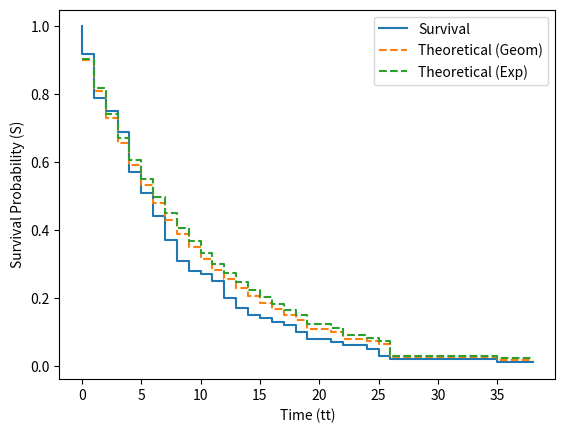

Generate this figure with matplotlib:
import numpy as np
import pandas as pd
import matplotlib.pyplot as plt
from scipy.stats import expon, geom

np.random.seed(2023)

N = 100
p = 0.1

data_surv = pd.DataFrame({'tt': [0], 'd': [np.nan], 'exposed': [N]})
data_geom = geom.rvs(p=p, size=N)
data_geom = pd.DataFrame({'tt': data_geom}).sort_values('tt')
data_summarised = data_geom.groupby('tt').size().reset_index(name='d')
data_summarised['exposed'] = N - data_summarised['d'].cumsum()
data_surv = pd.concat([data_surv, data_summarised], ignore_index=True)
data_surv['S'] = data_surv['exposed'] / N

data_th = pd.DataFrame({'tt': np.arange(1, N+1), 
                        'S_th': 1 - geom.cdf(np.arange(N)+1, p=p)})
data_th_exp = pd.DataFrame({'tt': np.arange(1, N+1),
                            'S_th_exp': 1 - expon.cdf(np.arange(N)+1, scale=1/p)})

data_surv = pd.merge(pd.merge(data_surv, data_th, how = "outer", on = 'tt'), 
                              data_th_exp, how = "outer", on = 'tt') \
                              .sort_values('tt') \
                              .iloc[:50] \
                              .dropna(subset = ['exposed'])

plt.step(data_surv['tt'], data_surv['S'], '-', label='Survival');
plt.step(data_surv['tt'], data_surv['S_th'], '--', label='Theoretical (Geom)');
plt.step(data_surv['tt'], data_surv['S_th_exp'], '--', label='Theoretical (Exp)');
plt.xlabel('Time (tt)');
plt.ylabel('Survival Probability (S)');
plt.legend();
plt.show()

